Run: headless pygame with SDL's dummy video driver; simulated clock (each Clock.tick advances the game by its frame time, no real sleeping); random seed 0; keys injected as events and as key.get_pressed() state; mouse plan: one left click at the window centre at the start of phase 2, then a move to the lower-right quarter at the start of phase 3.
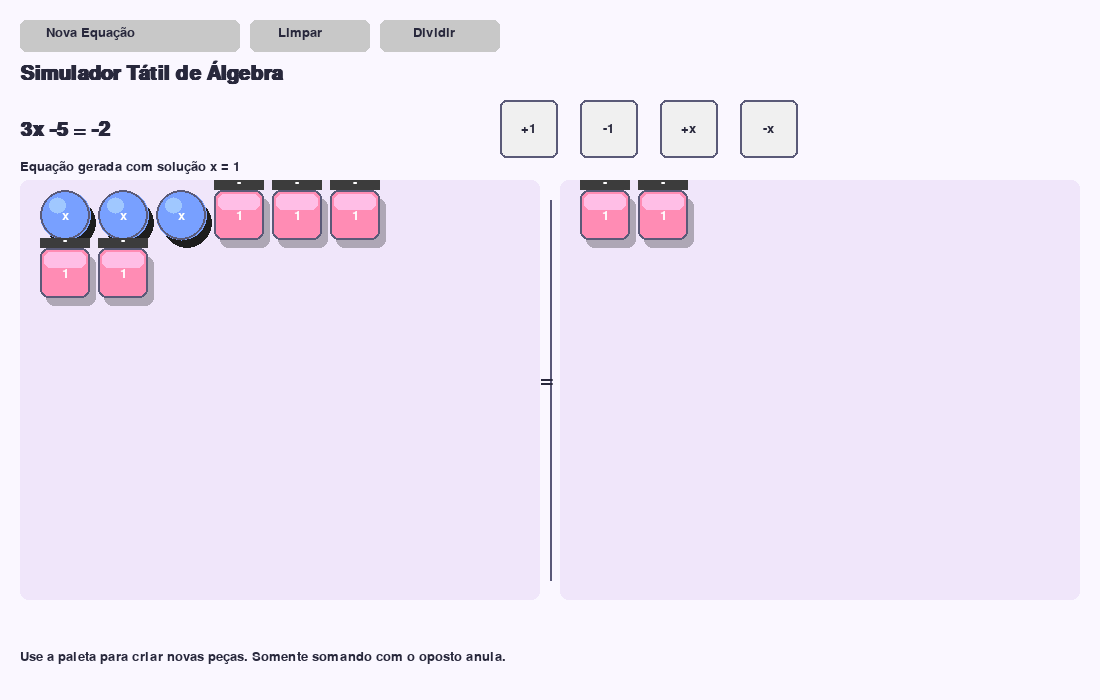
Frame 1 of 4 · flips 1–60 · no input
Frame 2 of 4 · flips 61–180 · clicked the window centre · tapped SPACE, RETURN · held RIGHT (→), D · screen unchanged from frame 1, image omitted
Frame 3 of 4 · flips 181–300 · moved the mouse to the lower-right quarter · held DOWN (↓), S · screen unchanged from frame 2, image omitted
Frame 4 of 4 · flips 301–420 · held LEFT (←), A, UP (↑), W · screen unchanged from frame 3, image omitted

The pygame program that drew these frames:

import pygame
import sys
import random
import re
from pygame import gfxdraw
import math

pygame.init()
pygame.display.set_caption("Álgebra Tátil - Simulador (Protótipo)")

#Tela 
WIDTH, HEIGHT = 1100, 700
SCREEN = pygame.display.set_mode((WIDTH, HEIGHT))
FPS = 60

FONT = pygame.font.SysFont("Arial", 20)
BIGFONT = pygame.font.SysFont("Arial", 30, bold=True)

# Layout
MARGIN = 20
SIDE_W = (WIDTH - 3 * MARGIN) // 2
LEFT_X = MARGIN
RIGHT_X = LEFT_X + SIDE_W + MARGIN
AREA_Y = 180
AREA_H = HEIGHT - AREA_Y - MARGIN - 80

# Paleta de cores clean pastel
BG = (250, 247, 255)
TABLE = (240, 230, 250)
LINE = (90, 90, 120)
SQUARE_COLOR = (255, 140, 180)
CIRCLE_COLOR = (120, 160, 255)
NEG_STRIPE = (60, 60, 60)
TEXT_COLOR = (40, 40, 60)
HIGHLIGHT = (255, 220, 80)

clock = pygame.time.Clock()

# Piece sizes
PIECE_SIZE = 50
PIECE_GAP = 8

# Game objects
pieces = []
next_id = 1
message = ""
divisoes_visuais = 0   # quantas divisões visuais (1 == sem divisão)
animations = []

# Botões da paleta
PALETTE_BTN_W = 58
PALETTE_BTN_H = 58

palette = [
    {"label": "+1", "type": "n", "sign": 1, "rect": pygame.Rect(500, 100, PALETTE_BTN_W, PALETTE_BTN_H)},
    {"label": "-1", "type": "n", "sign": -1, "rect": pygame.Rect(580, 100, PALETTE_BTN_W, PALETTE_BTN_H)},
    {"label": "+x", "type": "x", "sign": 1, "rect": pygame.Rect(660, 100, PALETTE_BTN_W, PALETTE_BTN_H)},
    {"label": "-x", "type": "x", "sign": -1, "rect": pygame.Rect(740, 100, PALETTE_BTN_W, PALETTE_BTN_H)},
]

generate_btn = pygame.Rect(20, 20, 220, 32)
clear_btn = pygame.Rect(250, 20, 120, 32)
dividir_btn = pygame.Rect(380, 20, 120, 32)   # <-- Novo botão

# -----------------------------
# Funções utilitárias
# -----------------------------

def parse_linear_side(side_text):
    text = side_text.replace(" ", "")
    if text == "":
        return 0, 0
    if text[0] not in "+-":
        text = "+" + text
    tokens = re.findall(r'([+-])(\d*)(x?)', text)
    coef = 0
    const = 0
    for sign, num, hasx in tokens:
        s = 1 if sign == "+" else -1
        if hasx:
            val = int(num) if num != "" else 1
            coef += s * val
        else:
            if num != "":
                const += s * int(num)
    return coef, const


def parse_equation(eq_text):
    parts = eq_text.split("=")
    if len(parts) != 2:
        raise ValueError("Equação deve ter exatamente um '='")
    left = parts[0].strip()
    right = parts[1].strip()
    aL, bL = parse_linear_side(left)
    aR, bR = parse_linear_side(right)
    return aL, bL, aR, bR


def clear_pieces():
    global pieces, next_id
    pieces = []
    next_id = 1


def add_piece(ptype, sign, side, index=None, x=None, y=None, sub=0):
    """
    Adiciona peça. sub é o índice da subdivisão (default 0).
    """
    global next_id

    if x is None or y is None:
        col = index % 6 if index is not None else 0
        row = (index // 6) if index is not None else 0
        if side == "left":
            x = LEFT_X + 20 + col * (PIECE_SIZE + PIECE_GAP)
            y = AREA_Y + 20 + row * (PIECE_SIZE + PIECE_GAP)
        else:
            x = RIGHT_X + 20 + col * (PIECE_SIZE + PIECE_GAP)
            y = AREA_Y + 20 + row * (PIECE_SIZE + PIECE_GAP)

    rect = pygame.Rect(x, y, PIECE_SIZE, PIECE_SIZE)

    pieces.append({
        "id": next_id,
        "type": ptype,
        "sign": sign,
        "side": side,
        "sub": sub,                # subdivisão onde está a peça
        "rect": rect,
        "offset": (0, 0),
        "dragging": False
    })
    next_id += 1


def generate_pieces_from_equation_values(aL, bL, aR, bR):
    clear_pieces()

    idxL = 0
    for _ in range(abs(aL)):
        sign = 1 if aL >= 0 else -1
        add_piece('x', sign, 'left', idxL, sub=0)
        idxL += 1
    for _ in range(abs(bL)):
        sign = 1 if bL >= 0 else -1
        add_piece('n', sign, 'left', idxL, sub=0)
        idxL += 1

    idxR = 0
    for _ in range(abs(aR)):
        sign = 1 if aR >= 0 else -1
        add_piece('x', sign, 'right', idxR, sub=0)
        idxR += 1
    for _ in range(abs(bR)):
        sign = 1 if bR >= 0 else -1
        add_piece('n', sign, 'right', idxR, sub=0)
        idxR += 1


def draw_piece(surface, piece, highlight=False):
    r = piece["rect"]

    # Se houver text_override (peça fracionária / texto), desenha retângulo com texto
    if piece.get("text_override") is not None:
        pygame.draw.rect(surface, (220, 220, 220), r, border_radius=8)
        pygame.draw.rect(surface, LINE, r, 2, border_radius=8)
        txt = FONT.render(piece["text_override"], True, TEXT_COLOR)
        surface.blit(txt, txt.get_rect(center=r.center))
        return

    ptype = piece["type"]
    sign = piece["sign"]

    # sombra
    if ptype == 'x':
        shadow_rect = pygame.Rect(r.x + 6, r.y + 8, r.w, r.h)
        pygame.draw.ellipse(surface, (30, 30, 30, 80), shadow_rect)
    else:
        shadow_rect = pygame.Rect(r.x + 6, r.y + 8, r.w, r.h)
        s = pygame.Surface((shadow_rect.w, shadow_rect.h), pygame.SRCALPHA)
        pygame.draw.rect(s, (30, 30, 30, 80), (0, 0, shadow_rect.w, shadow_rect.h), border_radius=8)
        surface.blit(s, (shadow_rect.x, shadow_rect.y))

    # corpo
    if ptype == 'n':
        base = SQUARE_COLOR
        pygame.draw.rect(surface, base, r, border_radius=8)
        hl = (min(base[0] + 50, 255), min(base[1] + 50, 255), min(base[2] + 50, 255))
        pygame.draw.rect(surface, hl, (r.x + 4, r.y + 4, r.w - 8, r.h // 3), border_radius=6)
        pygame.draw.rect(surface, LINE, r, 2, border_radius=8)
        txt = FONT.render("1", True, (255, 255, 255))
        surface.blit(txt, txt.get_rect(center=r.center))

    else:
        center = (r.x + r.w // 2, r.y + r.h // 2)
        radius = r.w // 2
        pygame.gfxdraw.filled_circle(surface, center[0], center[1], radius, CIRCLE_COLOR)
        pygame.gfxdraw.filled_circle(surface, center[0] - 8, center[1] - 10, radius // 3,
                                     (min(CIRCLE_COLOR[0] + 40, 255),
                                      min(CIRCLE_COLOR[1] + 40, 255),
                                      min(CIRCLE_COLOR[2] + 40, 255)))
        pygame.draw.circle(surface, LINE, center, radius, 2)
        txt = FONT.render("x", True, (255, 255, 255))
        surface.blit(txt, txt.get_rect(center=center))

    if sign < 0:
        stripe_h = 10
        stripe_rect = pygame.Rect(r.x, r.y - 10, r.w, stripe_h)
        pygame.draw.rect(surface, NEG_STRIPE, stripe_rect)
        s = FONT.render("-", True, (255, 255, 255))
        surface.blit(s, (stripe_rect.centerx - s.get_width() // 2,
                         stripe_rect.y - s.get_height() // 2 + 2))

    if highlight or piece.get("dragging", False):
        pygame.draw.rect(surface, HIGHLIGHT, r, 3, border_radius=8)


def compute_equation_from_pieces():
    aL = bL = aR = bR = 0
    for p in pieces:
        side = p["side"]
        if p["type"] == 'x':
            if side == 'left':
                aL += p["sign"]
            else:
                aR += p["sign"]
        else:
            if side == 'left':
                bL += p["sign"]
            else:
                bR += p["sign"]
    return aL, bL, aR, bR


def format_side(a, b):
    parts = []
    if a != 0:
        if abs(a) == 1:
            parts.append(("-" if a == -1 else "") + "x")
        else:
            parts.append(f"{a}x")
    if b != 0:
        parts.append(("+" if b > 0 and len(parts) > 0 else "") + str(b))
    if len(parts) == 0:
        return "0"
    return " ".join(parts)


def check_solved_and_return_solution():
    aL, bL, aR, bR = compute_equation_from_pieces()
    coef = aL - aR
    rhs = bR - bL

    if coef == 0:
        return None
    if rhs % coef != 0:
        return None

    xval = rhs // coef

    count_left_x = sum(1 for p in pieces if p["type"] == 'x' and p["side"] == 'left')
    count_right_x = sum(1 for p in pieces if p["type"] == 'x' and p["side"] == 'right')

    if (count_left_x == 1 and count_right_x == 0) or (count_right_x == 1 and count_left_x == 0):
        return xval

    return None


def pack_pieces():
    """
    Empacota as peças dentro da área do lado esquerdo/direito.
    Se houver divisões visuais (>1), cada subdivisão recebe sua própria grade.
    """
    # quantas divisões usar para posicionamento (pelo menos 1)
    subs = max(1, divisoes_visuais)
    # passo de altura por subdivisão
    step_h = AREA_H / subs

    # organizar por side e sub
    groups = {"left": {}, "right": {}}
    for side in ("left", "right"):
        for s in range(subs):
            groups[side][s] = []

    for p in pieces:
        side = p.get("side", "left")
        sub = int(p.get("sub", 0))
        if sub < 0: sub = 0
        if sub >= subs: sub = subs - 1
        p["sub"] = sub
        groups[side][sub].append(p)

    # posicionar cada grupo (cada subdivisão) em grade (6 colunas)
    for side in ("left", "right"):
        for s in range(subs):
            lst = groups[side][s]
            col = 0
            row = 0
            for idx, p in enumerate(lst):
                # coords base
                if side == "left":
                    base_x = LEFT_X + 20
                else:
                    base_x = RIGHT_X + 20
                base_y = AREA_Y + 10 + s * step_h

                # 6 colunas
                col = idx % 6
                row = idx // 6
                p["rect"].x = int(base_x + col * (PIECE_SIZE + PIECE_GAP))
                p["rect"].y = int(base_y + row * (PIECE_SIZE + PIECE_GAP))
                # keep side and sub
                p["side"] = side
                p["sub"] = s


def find_and_annihilate_pairs():
    removed_any = False

    for side in ("left", "right"):
        for ptype in ("x", "n"):
            positives = [p for p in pieces if p["side"] == side and p["type"] == ptype and p["sign"] == 1]
            negatives = [p for p in pieces if p["side"] == side and p["type"] == ptype and p["sign"] == -1]

            pairs = min(len(positives), len(negatives))

            for i in range(pairs):
                p_pos = positives[i]
                p_neg = negatives[i]

                cx = (p_pos["rect"].centerx + p_neg["rect"].centerx) // 2
                cy = (p_pos["rect"].centery + p_neg["rect"].centery) // 2

                animations.append({"pos": (cx, cy), "t": 0.0, "dur": 0.5})

                id1 = p_pos["id"]
                id2 = p_neg["id"]

                for rem in (id1, id2):
                    for idx, pp in enumerate(list(pieces)):
                        if pp["id"] == rem:
                            pieces.remove(pp)
                removed_any = True

    if removed_any:
        message_update("Peças anuladas!")
    return removed_any


def message_update(text):
    global message
    message = text


def generate_random_equation_and_pieces():
    attempts = 0

    while True:
        attempts += 1

        x0 = random.randint(-5, 5)
        coefL = random.randint(-3, 3)
        coefR = random.randint(-3, 3)
        coef = coefL - coefR

        if coef == 0:
            continue

        bL = random.randint(-5, 5)
        bR = bL + coef * x0

        if abs(coefL) <= 6 and abs(coefR) <= 6 and abs(bL) <= 6 and abs(bR) <= 6:
            total = abs(coefL) + abs(bL) + abs(coefR) + abs(bR)
            if total <= 24:
                generate_pieces_from_equation_values(coefL, bL, coefR, bR)
                message_update(f"Equação gerada com solução x = {x0}")
                return

        if attempts > 500:
            generate_pieces_from_equation_values(2, 1, 1, 3)
            message_update("Equação padrão gerada (fallback).")
            return


def draw_ui():
    SCREEN.fill(BG)

    title = BIGFONT.render("Simulador Tátil de Álgebra", True, TEXT_COLOR)
    SCREEN.blit(title, (MARGIN, 60))

    pygame.draw.rect(SCREEN, (200, 200, 200), generate_btn, border_radius=6)
    SCREEN.blit(FONT.render("    Nova Equação", True, TEXT_COLOR),
                (generate_btn.x + 10, generate_btn.y + 6))

    pygame.draw.rect(SCREEN, (200, 200, 200), clear_btn, border_radius=6)
    SCREEN.blit(FONT.render("  Limpar", True, TEXT_COLOR),
                (clear_btn.x + 20, clear_btn.y + 6))

    pygame.draw.rect(SCREEN, (200, 200, 200), dividir_btn, border_radius=6)
    SCREEN.blit(FONT.render("  Dividir", True, TEXT_COLOR),
                (dividir_btn.x + 25, dividir_btn.y + 6))


    for p in palette:
        pygame.draw.rect(SCREEN, (240, 240, 240), p["rect"], border_radius=6)
        pygame.draw.rect(SCREEN, LINE, p["rect"], 2, border_radius=6)
        lab = FONT.render(p["label"], True, TEXT_COLOR)
        SCREEN.blit(lab, (p["rect"].x + (p["rect"].w - lab.get_width()) // 2,
                          p["rect"].y + (p["rect"].h - lab.get_height()) // 2))

    msg = FONT.render(message, True, TEXT_COLOR)
    SCREEN.blit(msg, (MARGIN, 160))

    left_area = pygame.Rect(LEFT_X, AREA_Y, SIDE_W, AREA_H)
    right_area = pygame.Rect(RIGHT_X, AREA_Y, SIDE_W, AREA_H)
    pygame.draw.rect(SCREEN, TABLE, left_area, border_radius=8)
    pygame.draw.rect(SCREEN, TABLE, right_area, border_radius=8)

    # -----------------------------------------------------
    # DESENHA AS DIVISÕES VISUAIS NOS DOIS LADOS
    # -----------------------------------------------------
    subs = max(1, divisoes_visuais)
    if subs > 1:
        total_h = AREA_H
        step_h = total_h / subs

        # Lado esquerdo
        for i in range(1, subs):
            y = AREA_Y + i * step_h
            pygame.draw.line(SCREEN, (100, 100, 100), 
                            (LEFT_X + 10, y), 
                            (LEFT_X + SIDE_W - 10, y), 2)

        # Lado direito
        for i in range(1, subs):
            y = AREA_Y + i * step_h
            pygame.draw.line(SCREEN, (100, 100, 100), 
                            (RIGHT_X + 10, y), 
                            (RIGHT_X + SIDE_W - 10, y), 2)


    eq_x = LEFT_X + SIDE_W + MARGIN // 2
    pygame.draw.line(SCREEN, LINE, (eq_x, AREA_Y + 20), (eq_x, AREA_Y + AREA_H - 20), 2)

    eqtxt = BIGFONT.render("=", True, TEXT_COLOR)
    SCREEN.blit(eqtxt, (eq_x - eqtxt.get_width() // 2 - 4, AREA_Y + AREA_H // 2 - 20))

    aL, bL, aR, bR = compute_equation_from_pieces()
    eq_full = BIGFONT.render(f"{format_side(aL, bL)} = {format_side(aR, bR)}", True, TEXT_COLOR)
    SCREEN.blit(eq_full, (MARGIN, AREA_Y - 60))

    for p in pieces:
        draw_piece(SCREEN, p)

    for anim in animations:
        draw_annihilation(anim)

    inst = FONT.render(
        "Use a paleta para criar novas peças. Somente somando com o oposto anula.",
        True, TEXT_COLOR)
    SCREEN.blit(inst, (MARGIN, HEIGHT - 50))

    # sol = check_solved_and_return_solution()
    # if sol is not None:
    #     sol_txt = BIGFONT.render(f"Equação resolvida: x = {sol}", True, (30, 150, 30))
    #     SCREEN.blit(sol_txt, (RIGHT_X - 20, HEIGHT - 90))


def draw_annihilation(anim):
    t = anim["t"]
    dur = anim["dur"]
    frac = min(1.0, t / dur) if dur > 0 else 1.0

    r = int(24 * (1.0 - frac) + 2)
    alpha = int(200 * (1.0 - frac))

    if alpha <= 0:
        return

    surf = pygame.Surface((r * 2 + 4, r * 2 + 4), pygame.SRCALPHA)
    pygame.draw.circle(surf, (255, 200, 60, alpha), (r + 2, r + 2), r)
    SCREEN.blit(surf, (anim["pos"][0] - r - 2, anim["pos"][1] - r - 2))


def update_animations(dt):
    to_remove = []
    for anim in animations:
        anim["t"] += dt
        if anim["t"] >= anim["dur"]:
            to_remove.append(anim)
    for a in to_remove:
        animations.remove(a)

def popup_divisor():
    width, height = 260, 140
    x = (WIDTH - width) // 2
    y = (HEIGHT - height) // 2
    input_text = ""
    active = True

    while active:
        for event in pygame.event.get():
            if event.type == pygame.QUIT:
                return None

            if event.type == pygame.KEYDOWN:
                if event.key == pygame.K_RETURN:
                    try:
                        return int(float(input_text))
                    except:
                        return None
                elif event.key == pygame.K_BACKSPACE:
                    input_text = input_text[:-1]
                else:
                    # aceitar só dígitos
                    if event.unicode.isdigit():
                        input_text += event.unicode

        # desenha popup simples
        pygame.draw.rect(SCREEN, (245, 245, 245), (x, y, width, height), border_radius=8)
        pygame.draw.rect(SCREEN, (50, 50, 50), (x, y, width, height), 2, border_radius=8)

        label = FONT.render("Dividir por (inteiro):", True, (40, 40, 40))
        SCREEN.blit(label, (x + 20, y + 20))

        txt = BIGFONT.render(input_text, True, (20, 20, 20))
        SCREEN.blit(txt, (x + 20, y + 70))

        pygame.display.update()
        clock.tick(30)


def mainloop():
    global message, divisoes_visuais
    dragging_piece = None
    running = True

    generate_random_equation_and_pieces()
    pack_pieces()

    while running:
        dt = clock.tick(FPS) / 1000.0
        mx, my = pygame.mouse.get_pos()

        for event in pygame.event.get():
            if event.type == pygame.QUIT:
                running = False

            # -------------------------------------------------------
            # MOUSE DOWN
            # -------------------------------------------------------
            elif event.type == pygame.MOUSEBUTTONDOWN:
                if event.button == 1:

                    # Botão Nova Equação
                    if generate_btn.collidepoint(event.pos):
                        generate_random_equation_and_pieces()
                        pack_pieces()

                    # Botão Limpar
                    elif clear_btn.collidepoint(event.pos):
                        clear_pieces()
                        divisoes_visuais = 0
                        message_update("Limpo.")
                        pack_pieces()

                    # Botão DIVIDIR (SÓ visual)
                    elif dividir_btn.collidepoint(event.pos):
                        divisor = popup_divisor()
                        if divisor is not None and divisor >= 1:
                            divisoes_visuais = int(divisor)
                            message_update(f"Tela dividida em {divisoes_visuais}. Agora arraste as peças manualmente.")
                            # só redesenha as divisões — não faz operações automáticas
                            pack_pieces()
                        else:
                            message_update("Divisão cancelada ou inválida.")
                        continue

                    # Paleta
                    added_from_palette = False
                    for pbtn in palette:
                        if pbtn["rect"].collidepoint(event.pos):
                            left_count  = sum(1 for p in pieces if p["side"] == "left")
                            right_count = sum(1 for p in pieces if p["side"] == "right")
                            add_piece(pbtn["type"], pbtn["sign"], "left", left_count, sub=0)
                            add_piece(pbtn["type"], pbtn["sign"], "right", right_count, sub=0)
                            pack_pieces()
                            message_update("Peça adicionada em ambos os lados.")
                            added_from_palette = True
                            break
                    if added_from_palette:
                        continue

                    # Início do arrasto de peça
                    for p in reversed(pieces):
                        if p["rect"].collidepoint(event.pos):
                            dragging_piece = p
                            p["dragging"] = True
                            ox = event.pos[0] - p["rect"].x
                            oy = event.pos[1] - p["rect"].y
                            p["offset"] = (ox, oy)
                            break

            # -------------------------------------------------------
            # MOUSE UP
            # -------------------------------------------------------
            elif event.type == pygame.MOUSEBUTTONUP:
                if event.button == 1:
                    # Segurança: evita erro quando peça já foi anulada
                    if dragging_piece is None:
                        pack_pieces()
                        continue

                    cx = dragging_piece["rect"].centerx
                    cy = dragging_piece["rect"].centery

                    # Decide lado baseado na posição
                    if cx < LEFT_X + SIDE_W:
                        dragging_piece["side"] = "left"
                    elif cx > RIGHT_X:
                        dragging_piece["side"] = "right"
                    else:
                        left_dist  = abs(cx - (LEFT_X + SIDE_W // 2))
                        right_dist = abs(cx - (RIGHT_X + SIDE_W // 2))
                        dragging_piece["side"] = "left" if left_dist < right_dist else "right"

                    # Decide subdivisão (se houver)
                    subs = max(1, divisoes_visuais)
                    if subs > 1 and (AREA_Y <= cy <= AREA_Y + AREA_H):
                        step_h = AREA_H / subs
                        sub_index = int((cy - AREA_Y) // step_h)
                        if sub_index < 0: sub_index = 0
                        if sub_index >= subs: sub_index = subs - 1
                        dragging_piece["sub"] = sub_index
                    else:
                        dragging_piece["sub"] = 0

                    dragging_piece["dragging"] = False
                    dragging_piece = None

                    pack_pieces()

                    # Anulação — pode remover a peça durante o drop
                    while find_and_annihilate_pairs():
                        pack_pieces()

            # -------------------------------------------------------
            # MOUSE MOVE
            # -------------------------------------------------------
            elif event.type == pygame.MOUSEMOTION:
                if dragging_piece:
                    ox, oy = dragging_piece["offset"]
                    dragging_piece["rect"].x = event.pos[0] - ox
                    dragging_piece["rect"].y = event.pos[1] - oy

            # -------------------------------------------------------
            # KEYBOARD
            # -------------------------------------------------------
            elif event.type == pygame.KEYDOWN:
                if event.key == pygame.K_n:
                    generate_random_equation_and_pieces()
                    pack_pieces()

        update_animations(dt)

        draw_ui()
        pygame.display.flip()

    pygame.quit()
    sys.exit()


if __name__ == "__main__":
    mainloop()
